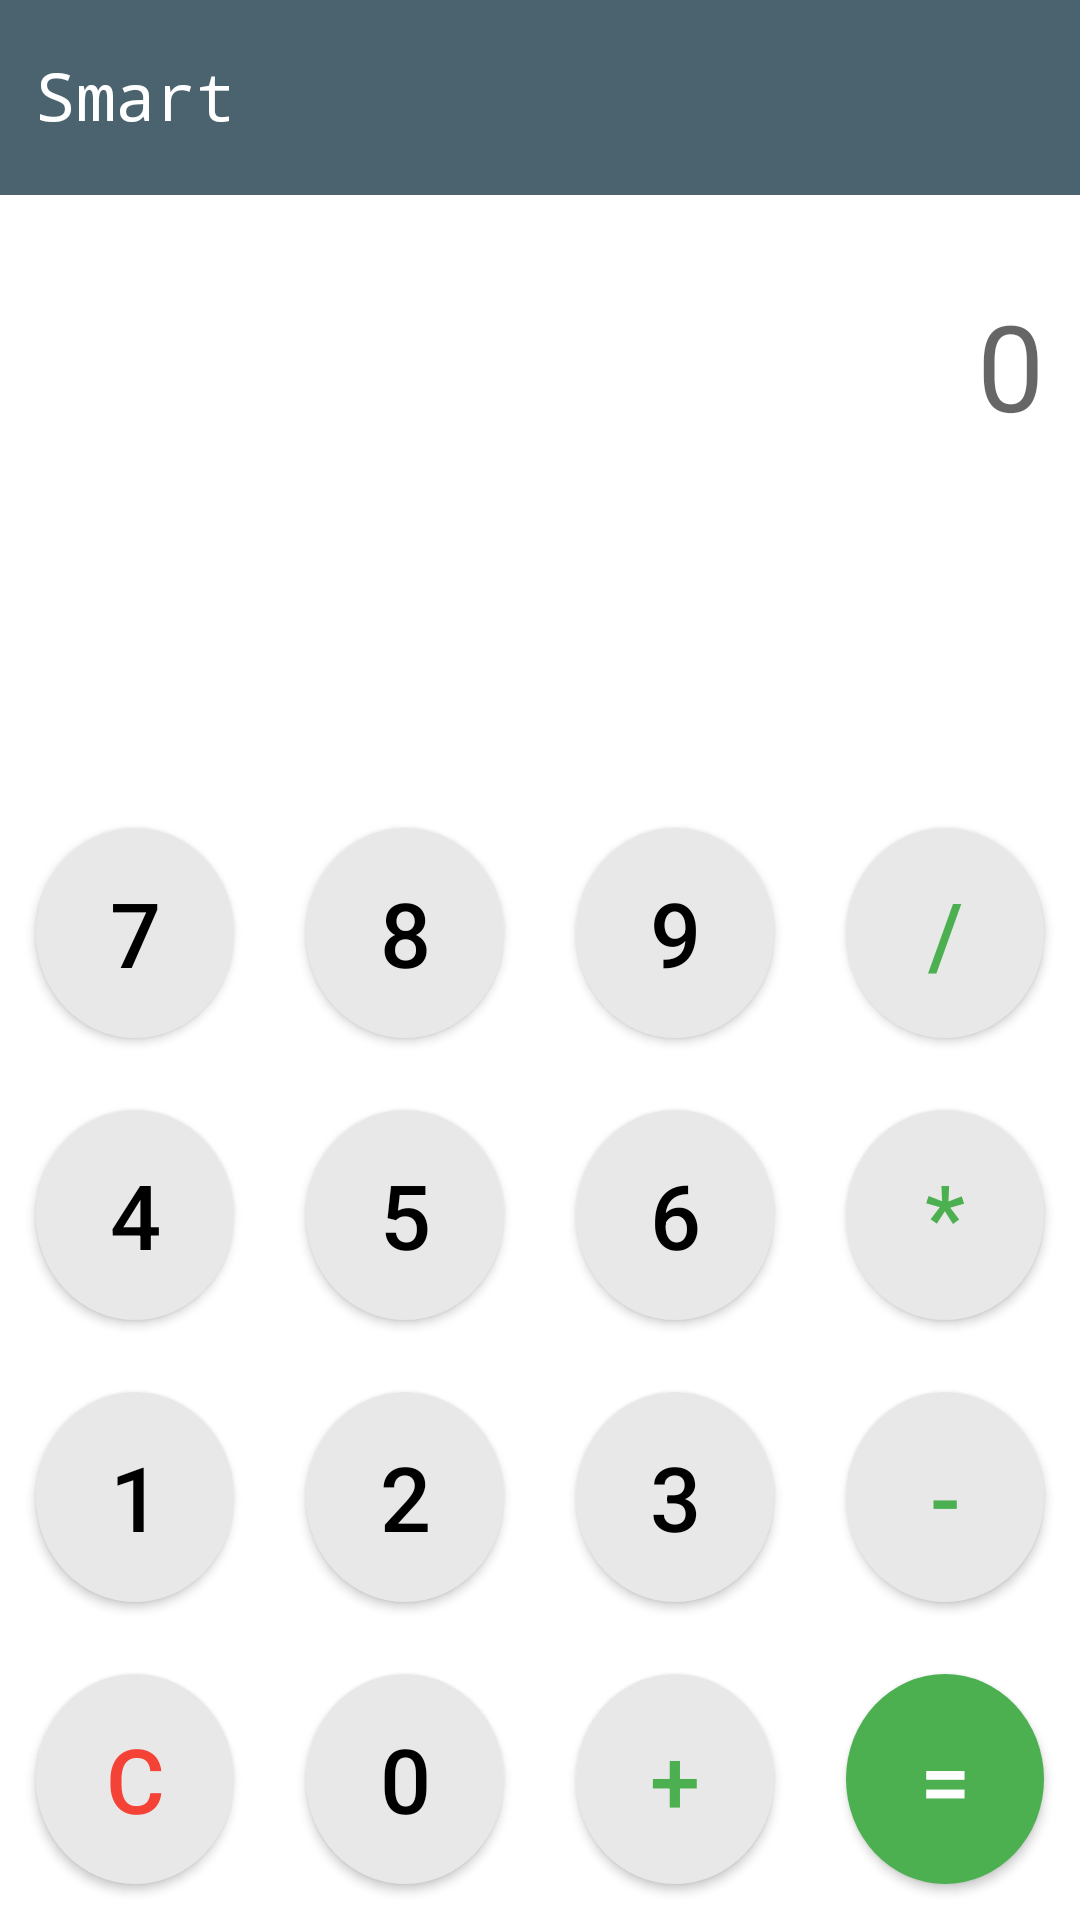

Write the Android layout XML for this screen, with the resource values it uses.
<!-- AndroidManifest.xml: application theme AppTheme -->
<!-- res/layout/activity_login.xml -->
<?xml version="1.0" encoding="utf-8"?>
<RelativeLayout xmlns:android="http://schemas.android.com/apk/res/android"
    xmlns:app="http://schemas.android.com/apk/res-auto"
    xmlns:tools="http://schemas.android.com/tools"
    android:layout_width="match_parent"
    android:layout_height="match_parent"
    android:background="#fff"
    tools:context=".Login">

    <RelativeLayout
        android:id="@+id/toolbar"
        android:layout_width="match_parent"
        android:background="@color/colorPrimaryDark"
        android:layout_height="65dp">
           <TextView
               android:layout_width="wrap_content"
               android:layout_height="wrap_content"
               android:text="@string/app_name"
               android:textSize="22sp"
               android:textColor="#fff"
               android:fontFamily="monospace"
               android:layout_marginLeft="12dp"
               android:layout_marginTop="17dp"
               />
    </RelativeLayout>

    <TextView
        android:layout_below="@id/toolbar"
        android:id="@+id/tv"
        android:layout_width="match_parent"
        android:layout_height="wrap_content"
        android:layout_marginLeft="12dp"
        android:layout_marginRight="12dp"
        android:textSize="40sp"
        android:maxLength="12"
        android:layout_marginTop="30dp"
        android:hint="0"
        android:textAlignment="textEnd"
        android:gravity="end" />

    <LinearLayout
        android:layout_alignParentBottom="true"
        android:layout_below="@id/tv"
        android:gravity="bottom"
        android:orientation="vertical"
        android:layout_width="match_parent"
        android:layout_height="wrap_content">

        <LinearLayout
            android:layout_width="match_parent"
            android:orientation="horizontal"
            android:gravity="right"
            android:layout_height="wrap_content">


            <ImageButton
                android:id="@+id/clear_one"
                android:layout_width="80dp"
                android:layout_height="70dp"
                android:src="@drawable/ic_baseline_backspace_24"
                android:background="@android:color/transparent"
                android:tint="#6EE173"
                android:textColor="#F44336"
                android:textSize="30sp"
                android:layout_margin="12dp"
                />



        </LinearLayout>
        <LinearLayout

            android:layout_width="match_parent"
            android:orientation="horizontal"
            android:layout_height="wrap_content">

            <Button
                android:layout_width="0dp"
                android:layout_height="70dp"
                android:singleLine="true"

                android:layout_margin="12dp"
                android:layout_weight="1"
                android:background="@drawable/btnbg"
                android:onClick="buttons"
                android:text="7"
                android:textColor="#000000"
                android:textSize="30sp" />

            <Button
                android:layout_width="0dp"
                android:layout_height="70dp"
                android:layout_margin="12dp"
                android:layout_weight="1"
                android:background="@drawable/btnbg"
                android:onClick="buttons"
                android:text="8"
                android:textColor="#000000"
                android:textSize="30sp" />

            <Button
                android:layout_width="0dp"
                android:layout_height="70dp"
                android:layout_margin="12dp"
                android:layout_weight="1"
                android:background="@drawable/btnbg"
                android:onClick="buttons"
                android:text="9"
                android:textColor="#000000"
                android:textSize="30sp" />

            <Button
                android:id="@+id/bolmek"
                android:layout_width="0dp"
                android:layout_height="70dp"
                android:layout_margin="12dp"
                android:layout_weight="1"
                android:background="@drawable/btnbg"
                android:onClick="alamats"
                android:text="/"
                android:textColor="#4CAF50"
                android:textSize="30sp" />

        </LinearLayout>

        <LinearLayout

            android:layout_width="match_parent"
            android:orientation="horizontal"
            android:layout_height="wrap_content">

            <Button
                android:layout_width="0dp"
                android:layout_height="70dp"
                android:layout_margin="12dp"
                android:layout_weight="1"
                android:background="@drawable/btnbg"
                android:onClick="buttons"
                android:text="4"
                android:textColor="#000000"
                android:textSize="30sp" />

            <Button
                android:layout_width="0dp"
                android:layout_height="70dp"
                android:layout_margin="12dp"
                android:layout_weight="1"
                android:background="@drawable/btnbg"
                android:onClick="buttons"
                android:text="5"
                android:textColor="#000000"
                android:textSize="30sp" />

            <Button
                android:layout_width="0dp"
                android:layout_height="70dp"
                android:layout_margin="12dp"
                android:layout_weight="1"
                android:background="@drawable/btnbg"
                android:onClick="buttons"
                android:text="6"
                android:textColor="#000000"
                android:textSize="30sp" />

            <Button
                android:id="@+id/kopeltmek"
                android:layout_width="0dp"
                android:layout_height="70dp"
                android:layout_margin="12dp"
                android:layout_weight="1"
                android:background="@drawable/btnbg"
                android:onClick="alamats"
                android:text="*"
                android:textColor="#4CAF50"
                android:textSize="30sp" />

        </LinearLayout>

        <LinearLayout

            android:layout_width="match_parent"
            android:orientation="horizontal"
            android:layout_height="wrap_content">

            <Button
                android:layout_width="0dp"
                android:layout_height="70dp"
                android:layout_margin="12dp"
                android:layout_weight="1"
                android:background="@drawable/btnbg"
                android:onClick="buttons"
                android:text="1"
                android:textColor="#000000"
                android:textSize="30sp" />

            <Button
                android:layout_width="0dp"
                android:layout_height="70dp"
                android:layout_margin="12dp"
                android:layout_weight="1"
                android:background="@drawable/btnbg"
                android:onClick="buttons"
                android:text="2"
                android:textColor="#000000"
                android:textSize="30sp" />

            <Button
                android:layout_width="0dp"
                android:layout_height="70dp"
                android:layout_margin="12dp"
                android:layout_weight="1"
                android:background="@drawable/btnbg"
                android:onClick="buttons"
                android:text="3"
                android:textColor="#000000"
                android:textSize="30sp" />

            <Button
                android:id="@+id/minus"
                android:layout_width="0dp"
                android:layout_height="70dp"
                android:layout_margin="12dp"
                android:layout_weight="1"
                android:background="@drawable/btnbg"
                android:onClick="alamats"
                android:text="-"
                android:textColor="#4CAF50"
                android:textSize="30sp" />

        </LinearLayout>

        <LinearLayout

            android:layout_width="match_parent"
            android:orientation="horizontal"
            android:layout_height="wrap_content">

            <Button
                android:id="@+id/clear"
                android:layout_width="0dp"
                android:layout_height="70dp"
                android:text="C"
                android:layout_weight="1"
                android:background="@drawable/btnbg"
                android:textColor="#F44336"
                android:textSize="30sp"
                android:layout_margin="12dp"
                />

            <Button
                android:layout_width="0dp"
                android:layout_height="70dp"
                android:layout_margin="12dp"
                android:layout_weight="1"
                android:background="@drawable/btnbg"
                android:onClick="buttons"
                android:text="0"
                android:textColor="#000000"
                android:textSize="30sp" />

            <Button
                android:id="@+id/goshmak"
                android:layout_width="0dp"
                android:layout_height="70dp"
                android:layout_margin="12dp"
                android:layout_weight="1"
                android:background="@drawable/btnbg"
                android:onClick="alamats"
                android:text="+"
                android:textColor="#4CAF50"
                android:textSize="30sp" />

            <Button
                android:id="@+id/equals"
                android:layout_width="0dp"
                android:layout_height="70dp"
                android:layout_weight="1"
                android:text="="
                android:background="@drawable/bgequal"
                android:textColor="#fff"
                android:textSize="30sp"
                android:layout_margin="12dp"
                />

        </LinearLayout>



    </LinearLayout>

</RelativeLayout>
<!-- resources referenced by this layout -->
<resources>
  <color name="colorPrimaryDark">#4B636F</color>
  <!-- drawable bgequal (drawable-mdpi) -->
  <?xml version="1.0" encoding="utf-8"?>
  <shape android:shape="oval" xmlns:android="http://schemas.android.com/apk/res/android">
     <solid
         android:color="#4CAF50"/>
  </shape>
  <!-- drawable btnbg (drawable) -->
  <?xml version="1.0" encoding="utf-8"?>
  <shape android:shape="oval" xmlns:android="http://schemas.android.com/apk/res/android">
     <solid
         android:color="#E8E8E8"/>
  </shape>
  <string name="app_name">Smart</string>
  <style name="AppTheme" parent="Theme.AppCompat.Light.NoActionBar">
          
          <item name="colorPrimary">@color/colorPrimary</item>
          <item name="colorPrimaryDark">@color/colorPrimaryDark</item>
          <item name="colorAccent">@color/colorAccent</item>
  
  
      </style>
  <color name="colorPrimary">#FAFAFA</color>
  <color name="colorAccent">#009285</color>
</resources>
